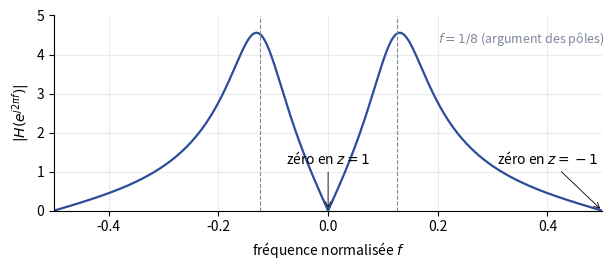

Write the Python code that produced this figure. (Note: this script raises an exception after producing the figure.)
"""Examen de mars 2014, ex. 2 e) : |H(e^{j2πf})| pour H(z) = z^{-1}(1 - z^{-2}) / (1 - 1,2 z^{-1} + 0,7 z^{-2} - 0,1 z^{-3})
(gain K = 1, non donné par le sujet). Régénérer : python ann-2013-module.py"""
import numpy as np
import matplotlib
matplotlib.use("Agg")
import matplotlib.pyplot as plt
plt.rcParams.update({"font.family": "sans-serif", "font.size": 10, "svg.fonttype": "none"})
f = np.linspace(-0.5, 0.5, 2001)
z = np.exp(2j * np.pi * f)
H = (z ** 2 - 1) / ((z - 0.2) * (z ** 2 - z + 0.5))
assert abs(abs(H[np.argmin(abs(f - 0.125))]) - 4.531) < 1e-3
fig, a = plt.subplots(figsize=(6.4, 2.8))
a.plot(f, abs(H), color="#2B4C9B", lw=1.6)
for f0 in (-0.125, 0.125):
    a.axvline(f0, color="#7E889B", ls="--", lw=0.8)
a.text(0.2, 4.3, r"$f = 1/8$ (argument des pôles)", color="#7E889B", fontsize=9)
a.annotate("zéro en $z=1$", (0, 0), (0.0, 1.2), ha="center", arrowprops=dict(arrowstyle="->", lw=0.6))
a.annotate("zéro en $z=-1$", (0.5, 0), (0.4, 1.2), ha="center", arrowprops=dict(arrowstyle="->", lw=0.6))
a.set_xlim(-0.5, 0.5); a.set_ylim(0, 5)
a.set_xlabel("fréquence normalisée $f$"); a.set_ylabel(r"$|H(e^{j2\pi f})|$")
a.spines[["top", "right"]].set_visible(False); a.grid(alpha=0.25)
fig.tight_layout(); fig.savefig(__file__.replace(".py", ".svg"))
